Photos from the image-classification dataset "cnn_board" in the GitHub repository DustinCarrion/TicTacToeAgent. Its 4 classes are: board, no board 1, no board 2, no board 3.

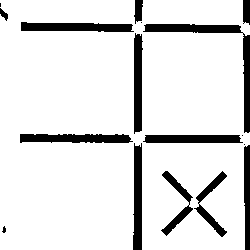
Label: no board 3

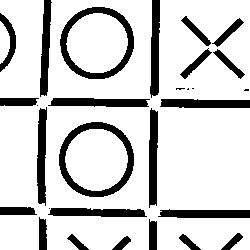
Label: no board 2

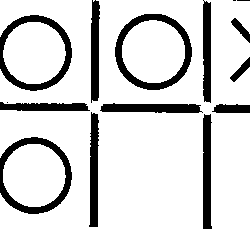
Label: no board 1

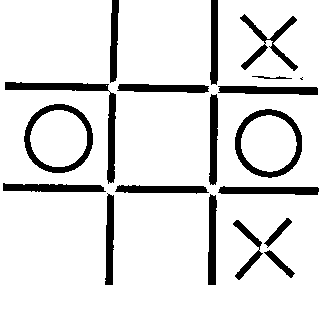
Label: board

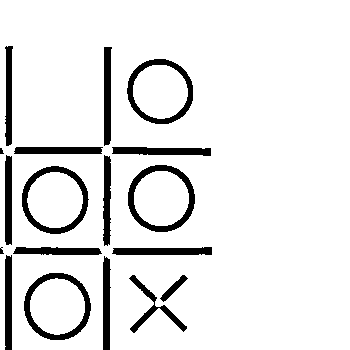
Label: no board 2

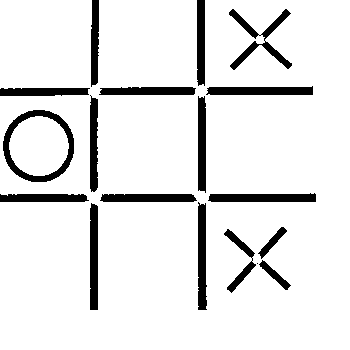
Label: board
